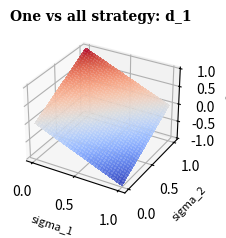

The script that saved this image: (Note: this script raises an exception after producing the figure.)
from mpl_toolkits.mplot3d import Axes3D
from matplotlib import cm
from matplotlib.ticker import LinearLocator, FormatStrFormatter
import matplotlib.pyplot as plt
import numpy as np
import math

# plot settings
ticksfont = {
    'family': 'sans-serif',  # (cursive, fantasy, monospace, serif)
    'color': 'black',  # html hex or colour name
    'weight': 'normal',  # (normal, bold, bolder, lighter)
    'size': 5,  # default value:12
}
labelfont = {
    'family': 'sans-serif',  # (cursive, fantasy, monospace, serif)
    'color': 'black',  # html hex or colour name
    'weight': 'normal',  # (normal, bold, bolder, lighter)
    'size': 8,  # default value:12
}
titlefont = {
    'family': 'serif',
    'color': 'black',
    'weight': 'bold',
    'size': 10,
}


def OneVsAllFunction(dim=3, fname=None):
    if dim == 3:
        gridN = 100
        nx, ny = (gridN, gridN)
        s1 = np.linspace(0, 1.0, nx)
        s2 = np.linspace(0, 1.0, ny)
        S1, S2 = np.meshgrid(s1, s2)
        x = S1.reshape((gridN * gridN, 1))
        y = S2.reshape((gridN * gridN, 1))

        # calc strat function
        den = np.exp(x) + np.exp(y)
        normX = np.exp(x) / den
        normY = np.exp(y) / den

        ebeta = math.exp(-0)
        tmp = 1.0 / normX - 1.0
        dk1 = np.log(tmp)
        l1 = 1.0 / (1.0 + np.power(tmp, -10.0) * ebeta)
        tmp = 1.0 / normY - 1.0
        dk2 = np.log(tmp)
        l2 = 1.0 / (1.0 + np.power(tmp, -10.0) * ebeta)

        dk1 = dk1.reshape((gridN, gridN))
        l1 = l1.reshape((gridN, gridN))
        dk2 = dk2.reshape((gridN, gridN))
        l2 = l2.reshape((gridN, gridN))

        # plot
        # plt.clf()  # Clear the current figure (prevents multiple labels)
        fig = plt.figure(figsize=(12, 5))
        ax = fig.add_subplot(2, 2, 1, projection='3d')
        ax.set_title("One vs all strategy: d_1", fontdict=titlefont)
        surf = ax.plot_surface(S1, S2, dk1, rstride=3, cstride=3, alpha=0.8, cmap=cm.coolwarm,
                               linewidth=0, antialiased=False)
        ax.set_xlabel('sigma_1', fontdict=labelfont)
        ax.set_ylabel('sigma_2', fontdict=labelfont)
        ax.set_zlabel('d_1', fontdict=labelfont)
        axisFormat(ax)
        cb = fig.colorbar(surf, shrink=0.5, aspect=5)
        cb.ax.tick_params(labelsize=8)

        ax = fig.add_subplot(2, 2, 2, projection='3d')
        ax.set_title("One vs all strategy: d_2", fontdict=titlefont)
        surf = ax.plot_surface(S1, S2, dk2, rstride=3, cstride=3, alpha=0.8, cmap=cm.coolwarm,
                               linewidth=0, antialiased=False)
        ax.set_xlabel('sigma_1', fontdict=labelfont)
        ax.set_ylabel('sigma_2', fontdict=labelfont)
        ax.set_zlabel('d_2', fontdict=labelfont)
        axisFormat(ax)
        cb = fig.colorbar(surf, shrink=0.5, aspect=5)
        cb.ax.tick_params(labelsize=8)

        ax = fig.add_subplot(2, 2, 3, projection='3d')
        ax.set_title("One vs all strategy: l_1", fontdict=titlefont)
        surf = ax.plot_surface(S1, S2, l1, rstride=3, cstride=3, alpha=0.8, cmap=cm.coolwarm,
                               linewidth=0, antialiased=False)
        ax.set_xlabel('sigma_1', fontdict=labelfont)
        ax.set_ylabel('sigma_2', fontdict=labelfont)
        ax.set_zlabel('l_1', fontdict=labelfont)
        axisFormat(ax)
        cb = fig.colorbar(surf, shrink=0.5, aspect=5)
        cb.ax.tick_params(labelsize=8)

        ax = fig.add_subplot(2, 2, 4, projection='3d')
        ax.set_title("One vs all strategy: l_2", fontdict=titlefont)
        surf = ax.plot_surface(S1, S2, l2, rstride=3, cstride=3, alpha=0.8, cmap=cm.coolwarm,
                               linewidth=0, antialiased=False)
        ax.set_xlabel('sigma_1', fontdict=labelfont)
        ax.set_ylabel('sigma_2', fontdict=labelfont)
        ax.set_zlabel('l_2', fontdict=labelfont)
        axisFormat(ax)
        cb = fig.colorbar(surf, shrink=0.5, aspect=5)
        cb.ax.tick_params(labelsize=8)
        plt.show()

        if fname != None:
            fig.savefig(fname)

    if dim > 3:
        t = np.arange(0., 5., 0.2)
        # red dashes, blue squares and green triangles
        plt.plot(t, t, 'r--', t, t ** 2, 'bs', t, t ** 3, 'g^')
        plt.show()


def axisFormat(axis):
    for tick in axis.xaxis.get_major_ticks():
        tick.label.set_fontsize(7)
    for tick in axis.yaxis.get_major_ticks():
        tick.label.set_fontsize(7)
    for tick in axis.zaxis.get_major_ticks():
        tick.label.set_fontsize(7)

        # ax.set_title("One vs all strategy: d_2")
        # for i in xrange(len(data_list)):
        # ax = fig.add_subplot(1, len(data_list), i+1, projection='3d')
        # ax.set_title(SET_TITLES[i])
        #     tr_x, tr_y = toy_loader.plot_format(data_list[i])
        #     plot_3d(ax, tr_x, tr_y)
        # plt.show()


# Plot value of d_k based on the outputs of sigma
# Strategy: one vs all
fn = "data/experiment/strategy/strategy_one_vs_all.png"
OneVsAllFunction(dim=3, fname=fn)


#
# import numpy as np
# import matplotlib.pyplot as plt
# import matplotlib.animation as animation
#
# def simData():
# # this function is called as the argument for
# # the simPoints function. This function contains
# # (or defines) and iterator---a device that computes
# # a value, passes it back to the main program, and then
# # returns to exactly where it left off in the function upon the
# # next call. I believe that one has to use this method to animate
# # a function using the matplotlib animation package.
# #
#     t_max = 10.0
#     dt = 0.05
#     x = 0.0
#     t = 0.0
#     while t < t_max:
#         x = np.sin(np.pi*t)
#         t = t + dt
#         yield x, t
#
# def simPoints(simData):
#     x, t = simData[0], simData[1]
#     time_text.set_text(time_template%(t))
#     line.set_data(t, x)
#     return line, time_text
#
# ##
# ##   set up figure for plotting:
# ##
# fig = plt.figure()
# ax = fig.add_subplot(111)
# # I'm still unfamiliar with the following line of code:
# line, = ax.plot([], [], 'bo', ms=10)
# ax.set_ylim(-1, 1)
# ax.set_xlim(0, 10)
# ##
# time_template = 'Time = %.1f s'    # prints running simulation time
# time_text = ax.text(0.05, 0.9, '', transform=ax.transAxes)
# ## Now call the animation package: (simData is the user function
# ## serving as the argument for simPoints):
# ani = animation.FuncAnimation(fig, simPoints, simData, blit=False,\
#      interval=10, repeat=True)
# plt.show()